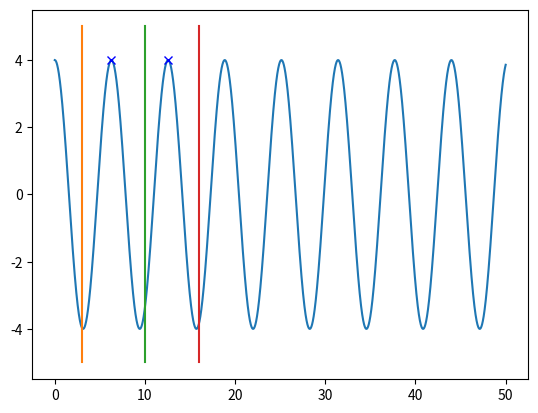

Here is the Python script that generated this plot:
# -*- coding: utf-8 -*-
"""
Created on Mon May 30 16:52:04 2022

@author: draki
"""

import matplotlib.pyplot as plt
import numpy as np

dt = 0.0001

t = np.arange(0, 50+dt,dt)
k = 1
m = 1

v = np.zeros(t.size)
x = np.zeros(t.size)

v1 = np.zeros(t.size)
x1 = np.zeros(t.size)

f = np.zeros(t.size)
x[0] = 4
v[0] = 0
x1[0] = 4
v1[0] = 0

for i in range(t.size-1):
    f[i] =  -k * x[i]
    a = f[i]/m
    v[i+1] = v[i] + a*dt
    x[i+1] = x[i] + v[i]*dt


#fig1, ax = plt.subplots(1, 2, figsize=(13,6), layout="constrained")

#ax[0].plot(t,x)

for i in range(t.size-1):
    f[i] =  -k * x1[i]
    a = f[i]/m
    v1[i+1] = v1[i] + a*dt
    x1[i+1] = x1[i] + v1[i+1]*dt
    

plt.plot(t,x1)
#ax[1].plot(t,x1)

firstdivision = x1[30000:100000]
seconddivision = x1[110000:160000]

print(np.amax(firstdivision))
print(np.amax(seconddivision))

index1, = np.where(x1 == np.amax(firstdivision))
index2, = np.where(x1 == np.amax(seconddivision))
print(index1)
print(index2)
plt.plot(t[index1], np.amax(firstdivision), "bx")
plt.plot(t[index2], np.amax(seconddivision), "bx")

print("tempo entre cristas ->", t[index2]-t[index1])

xtest1 = [3,3]
ytest1 = [-5,5]

xtest2 = [10,10]
ytest2 = [-5,5]

xtest3 = [16,16]
ytest3 = [-5,5]
plt.plot(xtest1,ytest1)
plt.plot(xtest2,ytest2)
plt.plot(xtest3,ytest3)
